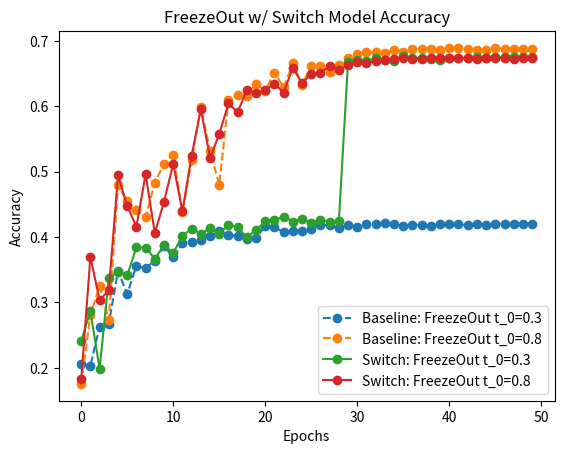

This figure's Python source:
import matplotlib.pyplot as plt
from matplotlib.ticker import MaxNLocator


def plot(data1, data2, y_label, title, idx):
    ax1 = plt.figure(idx).gca()
    ax1.xaxis.set_major_locator(MaxNLocator(integer=True)) # integer x-axis

    plt.figure(idx)
    plt.title(title)
    plt.ylabel(y_label)  # y label
    plt.xlabel("Epochs")  # x label
    plt.plot(data1,
             label='t1',
             marker="o",
             linestyle="-")
    plt.plot(data2, label='t2', marker="o", linestyle="-")

    # if idx == 1:
    #     plt.plot(gradually_acc, label='Gradually Freezing',
    #              marker="o", linestyle="-")
    # elif idx == 2:
    #     plt.plot(gradually_loss, label='Gradually Freezing',
    #              marker="o", linestyle="-")
    plt.legend()

def multiplot(all_data, y_label, title, figure_idx):
    ax1 = plt.figure(num=figure_idx, figsize=(8, 6)).gca()
    ax1.xaxis.set_major_locator(MaxNLocator(integer=True)) # integer x-axis

    plt.title(title)
    plt.ylabel(y_label)   # y label
    plt.xlabel("Epochs")  # x label

    for data in all_data:
        # print(data)
        plt.plot(data.get('acc'),
                 label=data.get('name'),
                 marker="o",
                 linestyle="-")
    plt.legend(loc='lower right')

def show():
    plt.show()

def save_figure(filepath:str):
    plt.savefig(filepath)


def offline_plot(idx, title, y_title):
    plt.figure(idx)
    plt.title(title)
    plt.ylabel(y_title)  # y label
    plt.xlabel("Epochs")  # x label

    if idx == 1:
        plt.plot(baseline_1,
                 label='Baseline: FreezeOut t_0=0.3',
                 marker="o",
                 linestyle="--")
        plt.plot(baseline_2, label='Baseline: FreezeOut t_0=0.8',
                 marker="o", linestyle="--")

        plt.plot(switch_t0_03, label='Switch: FreezeOut t_0=0.3',
                 marker="o", linestyle="-")
        plt.plot(switch_t0_08, label='Switch: FreezeOut t_0=0.8',
                 marker="o", linestyle="-")
        # plt.plot(gradually_overlap, label='Gradually Freezing',
        #          marker="o", linestyle="-")
    elif idx == 2:
        plt.plot(freezeout_cubic_loss,
                 label='Cubic',
                 marker="o",
                 linestyle="-")
        plt.plot(freezeout_linear_loss, label='Linear',
                 marker="o", linestyle="-")
        # plt.plot(gradually_loss, label='Gradually Freezing',
        #          marker="o", linestyle="-")
    plt.legend()


baseline_1 = [0.20540000000000003, 0.20319999999999994, 0.2631999999999999, 0.26760000000000006, 0.34840000000000004, 0.31299999999999994, 0.3558, 0.3526, 0.36419999999999997, 0.38639999999999997, 0.369, 0.391, 0.39239999999999997, 0.39560000000000006, 0.40180000000000005, 0.40859999999999996, 0.40380000000000005, 0.40180000000000005, 0.3964, 0.3992, 0.41679999999999995, 0.4152, 0.40759999999999996, 0.40959999999999996, 0.4094, 0.41259999999999997, 0.41859999999999997, 0.4184, 0.4142, 0.41880000000000006, 0.4152, 0.42000000000000004, 0.42079999999999995, 0.4214, 0.4196, 0.41759999999999997, 0.41780000000000006, 0.4192, 0.41759999999999997, 0.4196, 0.4204, 0.4196, 0.4182, 0.42079999999999995, 0.4182, 0.41979999999999995, 0.4202, 0.41979999999999995, 0.41979999999999995, 0.41979999999999995]
baseline_2 = [0.1754000000000001, 0.2809999999999999, 0.32499999999999996, 0.2734000000000001, 0.479, 0.45499999999999996, 0.44220000000000004, 0.4312, 0.483, 0.5122, 0.5262, 0.43799999999999994, 0.5174000000000001, 0.5992, 0.5318, 0.4798, 0.609, 0.6174, 0.6166, 0.634, 0.6242000000000001, 0.6517999999999999, 0.629, 0.6656, 0.6328, 0.662, 0.6622, 0.6524000000000001, 0.6628000000000001, 0.6738, 0.6796, 0.683, 0.6828000000000001, 0.6821999999999999, 0.6859999999999999, 0.6834, 0.6874, 0.6872, 0.6872, 0.6856, 0.6894, 0.6894, 0.6878, 0.6864, 0.6864, 0.6886, 0.6881999999999999, 0.6881999999999999, 0.6876, 0.6878]

switch_t0_03 = [0.241, 0.28680000000000005, 0.19819999999999993, 0.3373999999999999, 0.3468000000000001, 0.34140000000000004, 0.3842, 0.38380000000000003, 0.36719999999999997, 0.38739999999999997, 0.3758, 0.4022, 0.41259999999999997, 0.4052, 0.4132, 0.4054, 0.41900000000000004, 0.4152, 0.39959999999999996, 0.41079999999999994, 0.42399999999999993, 0.4256, 0.4314, 0.42380000000000007, 0.4282, 0.4214, 0.4266, 0.42299999999999993, 0.42479999999999996, 0.6686, 0.6706000000000001, 0.6699999999999999, 0.6734, 0.6714, 0.6698, 0.6776, 0.6746000000000001, 0.6736, 0.6728000000000001, 0.671, 0.6736, 0.6738, 0.6738, 0.6754, 0.6746000000000001, 0.6754, 0.6748, 0.6748, 0.675, 0.6752]
switch_t0_08 = [0.18220000000000003, 0.3698, 0.30379999999999996, 0.3184, 0.49439999999999995, 0.4478, 0.41579999999999995, 0.49639999999999995, 0.4062, 0.45399999999999996, 0.512, 0.43920000000000003, 0.5247999999999999, 0.5956, 0.521, 0.5574, 0.6044, 0.5912, 0.625, 0.62, 0.6254, 0.6346, 0.6212, 0.659, 0.6354, 0.65, 0.6506000000000001, 0.6617999999999999, 0.6557999999999999, 0.6626, 0.6672, 0.6661999999999999, 0.6696, 0.6712, 0.673, 0.6739999999999999, 0.6732, 0.6728000000000001, 0.6742, 0.6742, 0.6742, 0.6734, 0.6734, 0.672, 0.6739999999999999, 0.6734, 0.6734, 0.6732, 0.6736, 0.6738]


if __name__ == '__main__':
    offline_plot(1, "FreezeOut w/ Switch Model Accuracy", "Accuracy")
    # offline_plot(2, "FreezeOut overlap loss", "loss")
    show()
